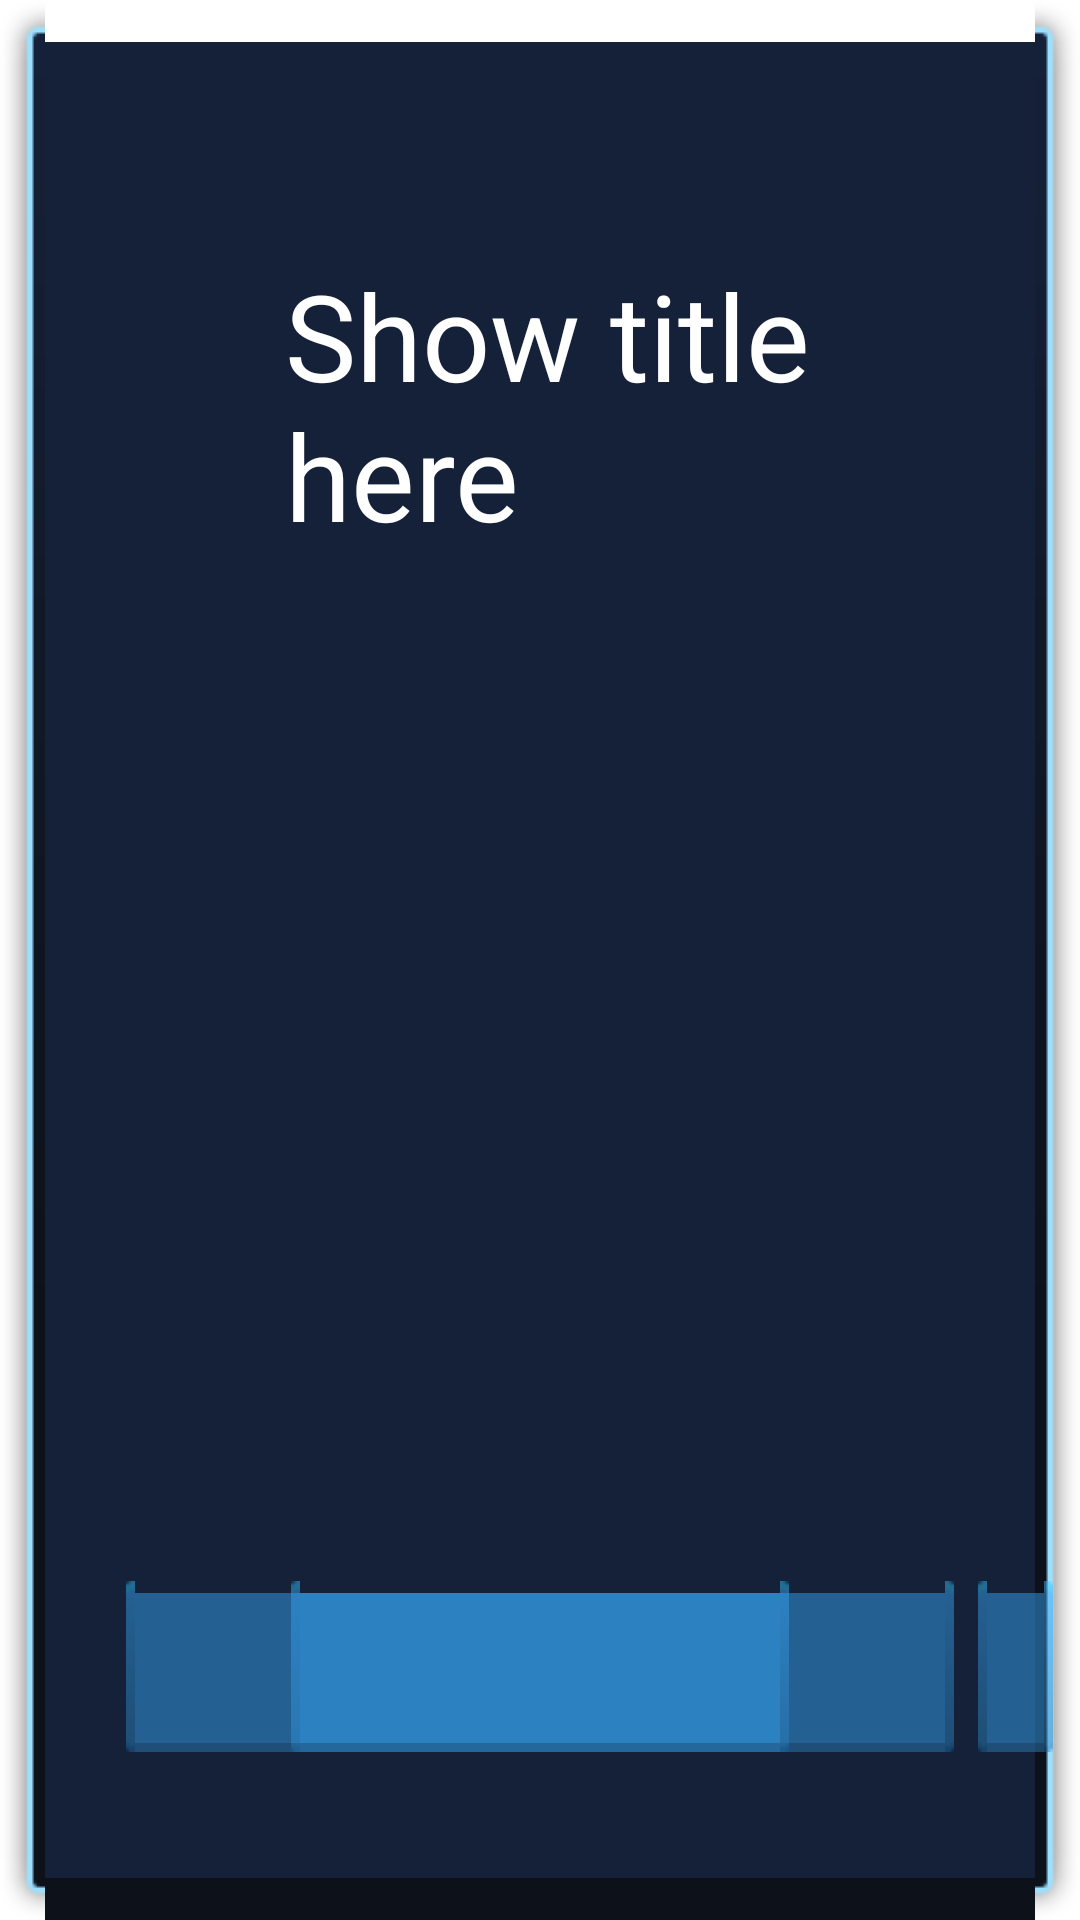

Here is an Android app screen rendered from its layout file. Give the layout XML and the strings, colors and styles it references.
<!-- AndroidManifest.xml: fallback theme Theme.MaterialComponents.DayNight.NoActionBar -->
<!-- res/layout/basic_fragment_layout.xml -->
<?xml version="1.0" encoding="utf-8"?>
<RelativeLayout xmlns:android="http://schemas.android.com/apk/res/android"
    android:orientation="vertical"
    android:layout_gravity="center"
    android:background="@drawable/window_background"
    android:layout_width="1086dp"
    android:layout_height="660dp"
    android:id="@+id/fragment_layout_main">
    <LinearLayout xmlns:android="http://schemas.android.com/apk/res/android"
        android:orientation="horizontal"
        android:layout_width="match_parent"
        android:layout_height="match_parent">
        <TextView
            android:id="@+id/fragment_title"
            android:layout_width="wrap_content"
            android:layout_height="wrap_content"
            android:layout_marginTop="76dp"
            android:layout_marginLeft="86dp"
            android:text="Show title here"
            style="@style/text_40_f"/>
        <TextView
            android:id="@+id/fragment_message"
            android:layout_width="wrap_content"
            android:layout_height="wrap_content"
            android:layout_marginLeft="25dp"
            android:layout_marginTop="80dp"
            android:text="show message here"
            style="@style/text_24_b"/>
    </LinearLayout>

    <include
        android:id="@+id/part_location"
        layout="@layout/part_location"/>
    <include
        android:id="@+id/part_stb"
        layout="@layout/part_stb"/>

    <Button
        android:id="@+id/btn_left"
        android:layout_width="221dp"
        android:layout_height="57dp"
        android:layout_marginTop="518dp"
        android:layout_marginLeft="88dp"
        android:background="@drawable/common_button"
        style="@style/text_30_f"
        android:alpha="0.8"/>

    <Button
        android:id="@+id/btn_center"
        android:layout_width="221dp"
        android:layout_height="57dp"
        android:layout_marginTop="518dp"
        android:layout_marginLeft="317dp"
        android:background="@drawable/common_button"
        style="@style/text_30_f"
        android:alpha="0.8"/>

    <Button
        android:id="@+id/btn_right"
        android:layout_width="221dp"
        android:layout_height="57dp"
        android:layout_marginTop="518dp"
        android:layout_alignParentRight="true"
        android:layout_marginRight="88dp"
        android:background="@drawable/common_button"
        style="@style/text_30_f"
        android:alpha="0.8"/>


</RelativeLayout>
<!-- res/layout/part_location.xml (included above) -->
<?xml version="1.0" encoding="utf-8"?>
<RelativeLayout xmlns:android="http://schemas.android.com/apk/res/android"
                android:layout_width="match_parent"
                android:layout_height="wrap_content"
                android:layout_marginTop="176dp"
                android:visibility="gone">

	<TextView
			android:layout_width="130dp"
			android:layout_height="63dp"
			android:layout_marginLeft="50dp"
			android:gravity="right"
			android:paddingTop="15dp"
			style="@style/text_30_b"
			android:text="@string/final_name_province"/>

	<TextView
			android:layout_width="105dp"
			android:layout_height="63dp"
			android:layout_below="@+id/select_province"
			android:layout_marginTop="25dp"
			android:layout_marginLeft="75dp"
			android:gravity="right"
			android:paddingTop="15dp"
			style="@style/text_30_b"
			android:text="@string/final_name_city"/>

	<TextView
			android:layout_width="130dp"
			android:layout_height="63dp"
			android:layout_below="@+id/select_city"
			android:layout_marginTop="25dp"
			android:layout_marginLeft="50dp"
			android:gravity="right"
			android:paddingTop="15dp"
			style="@style/text_30_b"
			android:text="@string/final_name_quxian"/>

	<com.taylor.stb.view.STBButton
			android:id="@+id/select_province"
			android:layout_width="554dp"
			android:layout_height="63dp"
			android:gravity="center"
			android:background="@drawable/select_spinner_selector"
			style="@style/text_30_f"
			android:layout_marginLeft="195dp"

			/>

    <com.taylor.stb.view.STBButton
			android:id="@+id/select_city"
			android:layout_below="@+id/select_province"
			android:layout_marginTop="25dp"
			android:layout_width="554dp"
			android:layout_height="63dp"
			android:gravity="center"
			android:background="@drawable/select_spinner_selector"
			style="@style/text_30_f"
			android:layout_marginLeft="195dp"/>

    <com.taylor.stb.view.STBButton
			android:id="@+id/select_distract"
			android:layout_below="@+id/select_city"
			android:layout_marginTop="25dp"
			android:layout_width="554dp"
			android:layout_height="63dp"
			android:gravity="center"
			android:background="@drawable/select_spinner_selector"
			style="@style/text_30_f"
            android:enabled="false"
			android:layout_marginLeft="195dp"/>
</RelativeLayout>
<!-- res/layout/part_stb.xml (included above) -->
<?xml version="1.0" encoding="utf-8"?>
<RelativeLayout xmlns:android="http://schemas.android.com/apk/res/android"
                android:layout_width="match_parent"
                android:layout_height="290dp"
                android:layout_marginTop="176dp"
                android:visibility="gone">

	<TextView
			android:layout_width="130dp"
			android:layout_height="63dp"
			android:layout_marginLeft="55dp"
			android:gravity="right"
			android:paddingTop="15dp"
			style="@style/text_30_b"
			android:text="@string/final_name_operator"/>

	<TextView
			android:layout_width="105dp"
			android:layout_height="63dp"
			android:layout_below="@+id/select_operator"
			android:layout_marginTop="25dp"
			android:layout_marginLeft="75dp"
			android:gravity="right"
			android:paddingTop="15dp"
			style="@style/text_30_b"
			android:text="@string/final_name_topbox_brand"/>

	<TextView
			android:layout_width="105dp"
			android:layout_height="63dp"
			android:layout_below="@+id/select_brand"
			android:layout_marginTop="25dp"
			android:layout_marginLeft="75dp"
			android:gravity="right"
			android:paddingTop="15dp"
			style="@style/text_30_b"
			android:text="@string/final_name_topbox_model"/>

    <com.taylor.stb.view.STBButton
			android:id="@+id/select_operator"
			android:layout_width="440dp"
			android:layout_height="63dp"
			android:gravity="center"
			android:background="@drawable/select_spinner_selector"
			style="@style/text_30_f"
			android:layout_marginLeft="195dp"/>

    <com.taylor.stb.view.STBButton
			android:id="@+id/select_brand"
			android:layout_below="@+id/select_operator"
			android:layout_marginTop="25dp"
			android:layout_width="440dp"
			android:layout_height="63dp"
			android:gravity="center"
			android:background="@drawable/select_spinner_selector"
			style="@style/text_30_f"
			android:layout_marginLeft="195dp"/>

    <com.taylor.stb.view.STBButton
			android:id="@+id/select_model"
			android:layout_below="@+id/select_brand"
			android:layout_marginTop="25dp"
			android:layout_width="440dp"
			android:layout_height="63dp"
			android:gravity="center"
			android:background="@drawable/select_spinner_selector"
			style="@style/text_30_f"
			android:layout_marginLeft="195dp"/>

	<ImageView
			android:layout_width="341dp"
			android:layout_height="174dp"
			android:paddingLeft="24dp"
			android:src="@drawable/exampel"
			android:layout_toRightOf="@+id/select_brand"
			android:layout_alignBottom="@+id/select_model"/>

	<TextView android:layout_width="wrap_content" android:layout_height="wrap_content"
			android:text="@string/tip_find_operator"
			style="@style/text_24_b"
			android:layout_below="@id/select_model"
			android:layout_marginTop="23dp"
			android:layout_alignParentRight="true"
			android:layout_marginRight="95dp"/>


</RelativeLayout>
<!-- resources referenced by this layout -->
<resources>
  <!-- drawable common_button (drawable) -->
  <?xml version="1.0" encoding="utf-8"?>
  <selector xmlns:android="http://schemas.android.com/apk/res/android">
      <item android:drawable="@drawable/btn_bg_focus" android:state_pressed="true"/>
      <item android:drawable="@drawable/btn_bg_focus" android:state_focused="true"/>
      <item android:drawable="@drawable/btn_bg_focus" android:state_hovered="true"/>
      <item android:drawable="@drawable/btn_bg_disable" android:state_enabled="false"/>
      <item android:drawable="@drawable/btn_bg_normal"/>
  </selector>
  <!-- drawable exampel: png bitmap (drawable, 106183 bytes) -->
  <!-- drawable select_spinner_selector (drawable) -->
  <?xml version="1.0" encoding="utf-8"?>
  <selector xmlns:android="http://schemas.android.com/apk/res/android">
      <item android:drawable="@drawable/text_disable" android:state_enabled="false"/>
      <item android:drawable="@drawable/text_focus" android:state_focused="true"/>
      <item android:drawable="@drawable/text_focus" android:state_pressed="true"/>
      <item android:drawable="@drawable/text_focus" android:state_hovered="true"/>
      <item android:drawable="@drawable/text_normal"/>
  </selector>
  <string name="final_name_city">City:</string>
  <string name="final_name_operator">Operator:</string>
  <string name="final_name_province">Province:</string>
  <string name="final_name_quxian">Distract:</string>
  <string name="final_name_topbox_brand">Brand:</string>
  <string name="final_name_topbox_model">Model:</string>
  <string name="tip_find_operator">The operator in on the opening screen.</string>
  <style name="text_24_b">
          <item name="android:textSize">24sp</item>
          <item name="android:textColor">#bbbbbb</item>
      </style>
  <style name="text_30_b">
          <item name="android:textSize">30sp</item>
          <item name="android:textColor">#bbbbbb</item>
      </style>
  <style name="text_30_f">
          <item name="android:textSize">30sp</item>
          <item name="android:textColor">#FFFFFF</item>
      </style>
  <style name="text_40_f">
          <item name="android:textSize">40sp</item>
          <item name="android:textColor">#FFFFFF</item>
      </style>
</resources>
